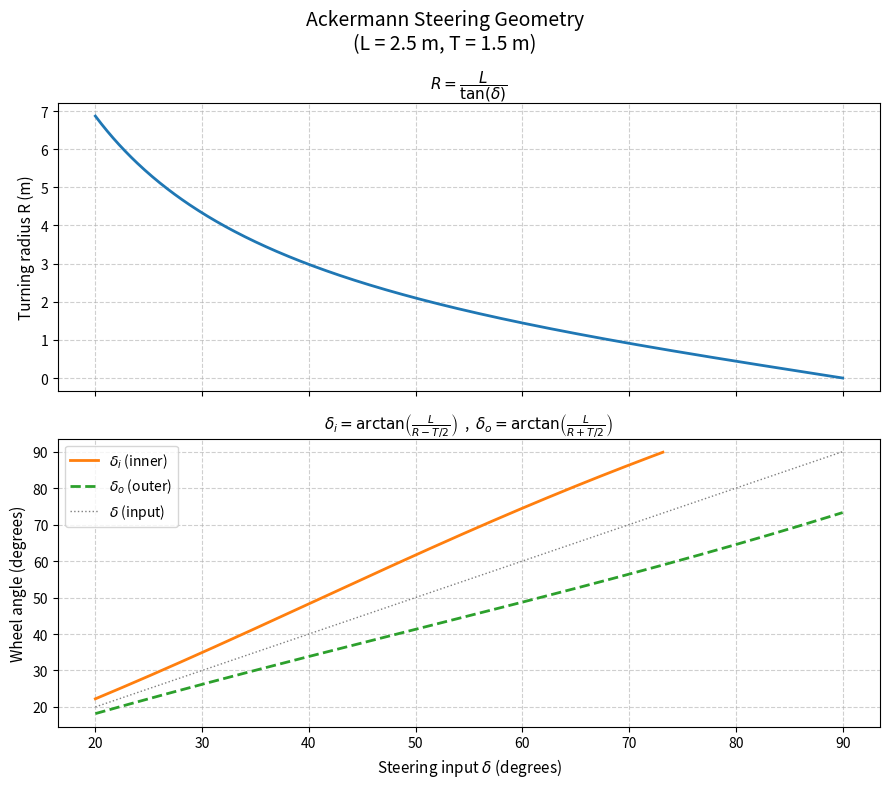

This chart was generated by the following Python code:
"""
Ackermann steering geometry calculator and plotter.

Given:
  - steering input  delta  (steering angle, radians)
  - wheelbase       L      (metres)
  - track width     T      (metres)

Computes:
  R       = L / tan(delta)
  delta_i = arctan(L / (R - T/2))   (inner wheel angle)
  delta_o = arctan(L / (R + T/2))   (outer wheel angle)

Produces a PNG plot of R, delta_i, and delta_o vs delta.
"""

import numpy as np
import matplotlib
import matplotlib.pyplot as plt

matplotlib.use("Agg")  # non-interactive backend for PNG output


def compute_ackermann(delta: np.ndarray, L: float, T: float):
    """Return (R, delta_i, delta_o) for arrays of steering angle *delta* (rad).

    Entries where ``delta == 0`` (straight-ahead, undefined R) or where
    ``R <= T/2`` (geometrically impossible inner-wheel pivot) are returned as
    ``np.nan`` so the caller can handle or mask them as appropriate.
    """
    with np.errstate(divide="ignore", invalid="ignore"):
        R = np.where(np.tan(delta) != 0, L / np.tan(delta), np.nan)
        denom_i = R - T / 2.0
        denom_o = R + T / 2.0
        delta_i = np.where(denom_i > 0, np.arctan(L / denom_i), np.nan)
        delta_o = np.where(denom_o > 0, np.arctan(L / denom_o), np.nan)
    return R, delta_i, delta_o


def plot_ackermann(
    L: float = 2.5,
    T: float = 1.5,
    delta_min_deg: float = 20.0,
    delta_max_deg: float = 90.0,
    output_file: str = "ackermann_plot.png",
) -> str:
    """
    Plot Ackermann steering geometry functions and save to *output_file*.

    Parameters
    ----------
    L : float
        Wheelbase in metres.
    T : float
        Track width in metres.
    delta_min_deg : float
        Minimum steering angle in degrees (must be > 0).
    delta_max_deg : float
        Maximum steering angle in degrees.
    output_file : str
        Path of the output PNG file.

    Returns
    -------
    str
        Path of the saved PNG file.
    """
    if delta_min_deg <= 0:
        raise ValueError("delta_min_deg must be greater than 0 to avoid division by zero.")
    if delta_max_deg <= delta_min_deg:
        raise ValueError("delta_max_deg must be greater than delta_min_deg.")

    delta_deg = np.linspace(delta_min_deg, delta_max_deg, 500)
    delta_rad = np.deg2rad(delta_deg)

    R, delta_i, delta_o = compute_ackermann(delta_rad, L, T)

    fig, axes = plt.subplots(2, 1, figsize=(9, 8), sharex=True)
    fig.suptitle(
        f"Ackermann Steering Geometry\n(L = {L} m, T = {T} m)",
        fontsize=14,
    )

    # --- top panel: turning radius ---
    ax_r = axes[0]
    ax_r.plot(delta_deg, R, color="tab:blue", linewidth=2)
    ax_r.set_ylabel("Turning radius R (m)", fontsize=11)
    ax_r.set_title(r"$R = \dfrac{L}{\tan(\delta)}$", fontsize=11)
    ax_r.grid(True, linestyle="--", alpha=0.6)

    # --- bottom panel: inner and outer wheel angles ---
    ax_a = axes[1]
    ax_a.plot(
        delta_deg,
        np.rad2deg(delta_i),
        color="tab:orange",
        linewidth=2,
        label=r"$\delta_i$ (inner)",
    )
    ax_a.plot(
        delta_deg,
        np.rad2deg(delta_o),
        color="tab:green",
        linewidth=2,
        linestyle="--",
        label=r"$\delta_o$ (outer)",
    )
    ax_a.plot(
        delta_deg,
        delta_deg,
        color="tab:gray",
        linewidth=1,
        linestyle=":",
        label=r"$\delta$ (input)",
    )
    ax_a.set_xlabel(r"Steering input $\delta$ (degrees)", fontsize=11)
    ax_a.set_ylabel("Wheel angle (degrees)", fontsize=11)
    ax_a.set_title(
        r"$\delta_i = \arctan\!\left(\frac{L}{R - T/2}\right)$"
        r"  ,  "
        r"$\delta_o = \arctan\!\left(\frac{L}{R + T/2}\right)$",
        fontsize=11,
    )
    ax_a.legend(fontsize=10)
    ax_a.grid(True, linestyle="--", alpha=0.6)

    plt.tight_layout()
    plt.savefig(output_file, dpi=150)
    plt.close(fig)
    return output_file


if __name__ == "__main__":
    saved = plot_ackermann()
    print(f"Plot saved to: {saved}")
